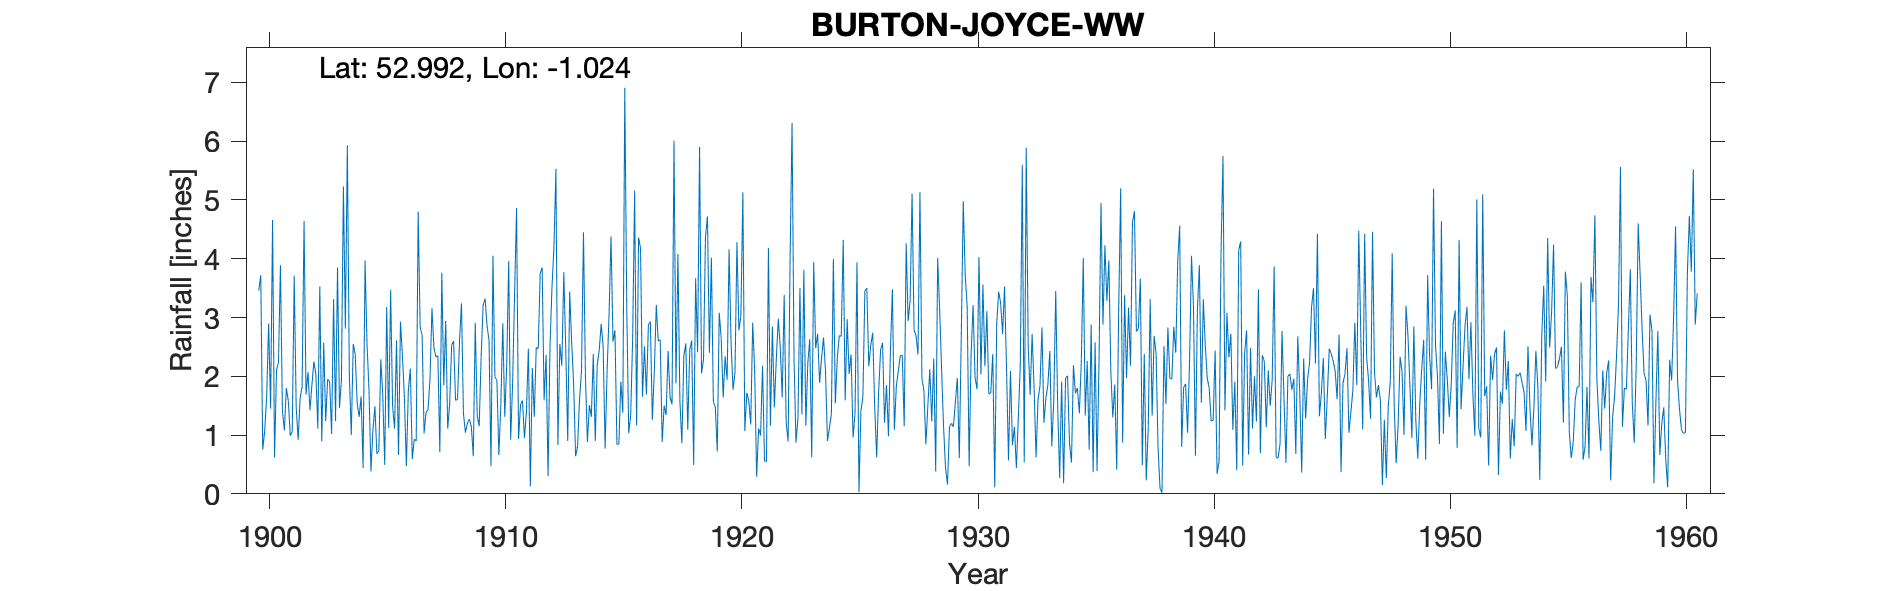

Source data for this figure (header and first rows):
BURTON-JOYCE-WW, , , , , , , , , , , , , , , , , , , , , , , 
Grid ref, SK656442, Long, -1.024, Lat, 52.99, Elevation, 64, ft, , , , , , , , , , , , , , , 
Station no, 2611, , , , , , , , , , , , , , , , , , , , , , 
, 1900, 1901, 1902, 1903, 1904, 1905, 1906, 1907, 1908, 1909, 1910, 1911, 1912, 1913, 1914, 1915, 1916, 1917, 1918, 1919, 1920, 1921, 1922
January, 3.46, 1.42, 1.69, 1.91, 2.55, 0.68, 2.93, 1.03, 1.11, 1.15, 1.99, 0.93, 3.85, 2.45, 1.51, 2.59, 1.16, 2.62, 2.34, 4.72, 2.58, 2.1, 2.98
February, 3.72, 1.08, 2.07, 1.02, 2.37, 0.73, 2.35, 1.39, 1.53, 0.64, 1.93, 1.51, 1.59, 0.9, 1.31, 2.78, 4.36, 0.88, 2.56, 2.4, 1.77, 0.29, 2.5
March, 0.75, 1.8, 1.42, 3.31, 1.54, 2.29, 1.63, 1.43, 2.53, 2.91, 0.66, 1.59, 2.36, 3.44, 2.38, 0.84, 4.18, 1.5, 1.09, 4.02, 2.06, 1.11, 1.64
April, 1.07, 1.58, 1.85, 1.24, 1.31, 1.68, 0.47, 1.95, 2.6, 1.33, 1.51, 0.95, 0.3, 2.58, 0.9, 0.85, 1.65, 1.34, 2.45, 1.57, 4.28, 0.99, 3.38
May, 1.66, 0.99, 2.25, 3.85, 1.66, 0.49, 1.76, 3.16, 1.59, 1.15, 2.9, 1.39, 2.52, 1.87, 2.2, 1.91, 2.51, 2.43, 2.61, 1.47, 2.78, 2.18, 1.22
June, 2.9, 1.06, 2.04, 1.46, 0.44, 3.18, 2.13, 2.49, 1.61, 2.34, 1.31, 2.47, 3.52, 0.64, 2.44, 1.38, 1.69, 1.64, 0.49, 0.72, 3.03, 0.56, 0.89
July, 1.45, 3.71, 1.11, 1.94, 3.97, 1.12, 0.59, 2.33, 2.6, 3.21, 2.2, 0.13, 4.2, 0.81, 2.89, 6.91, 2.88, 1.52, 3.67, 3.08, 5.13, 0.55, 3.99
August, 4.66, 1.48, 3.53, 5.23, 2.55, 3.47, 0.93, 2.35, 3.24, 3.32, 3.96, 2.14, 5.53, 1.61, 2.51, 3.16, 2.93, 6.01, 2.41, 2.64, 1.07, 4.18, 6.31
September, 0.62, 0.92, 0.89, 2.81, 1.77, 1.49, 0.9, 0.71, 1.37, 2.86, 0.92, 1.31, 0.83, 2.09, 0.77, 1.03, 1.26, 1.88, 5.9, 1.64, 1.72, 1.16, 2.31
October, 2.1, 1.63, 2.57, 5.93, 0.38, 1.11, 4.8, 3.76, 1.04, 2.61, 1.89, 2.49, 2.55, 4.45, 2.08, 1.34, 2.08, 4.08, 2.05, 2.34, 1.59, 2.85, 0.87
November, 2.24, 1.82, 1.24, 2.05, 1.08, 2.61, 2.84, 1.85, 1.2, 0.47, 3.42, 2.47, 2.18, 2, 3.05, 2.66, 3.21, 1.59, 2.28, 1.94, 1.18, 1.47, 1.28
December, 3.89, 4.64, 1.95, 1, 1.49, 0.66, 2.7, 2.94, 1.27, 4.05, 4.86, 3.75, 3.77, 0.88, 4.38, 5.16, 2.6, 0.86, 4.37, 4.16, 2.91, 2.3, 3.5
Total, 28.52, 22.13, 22.61, 31.75, 21.11, 19.51, 24.03, 25.39, 21.69, 26.04, 27.55, 21.13, 33.2, 23.72, 26.42, 30.61, 30.51, 26.35, 32.22, 30.7, 30.1, 19.74, 30.87
1940 Mar IDR, , , , , , , , , , , , , , , , , , , , , , , 
